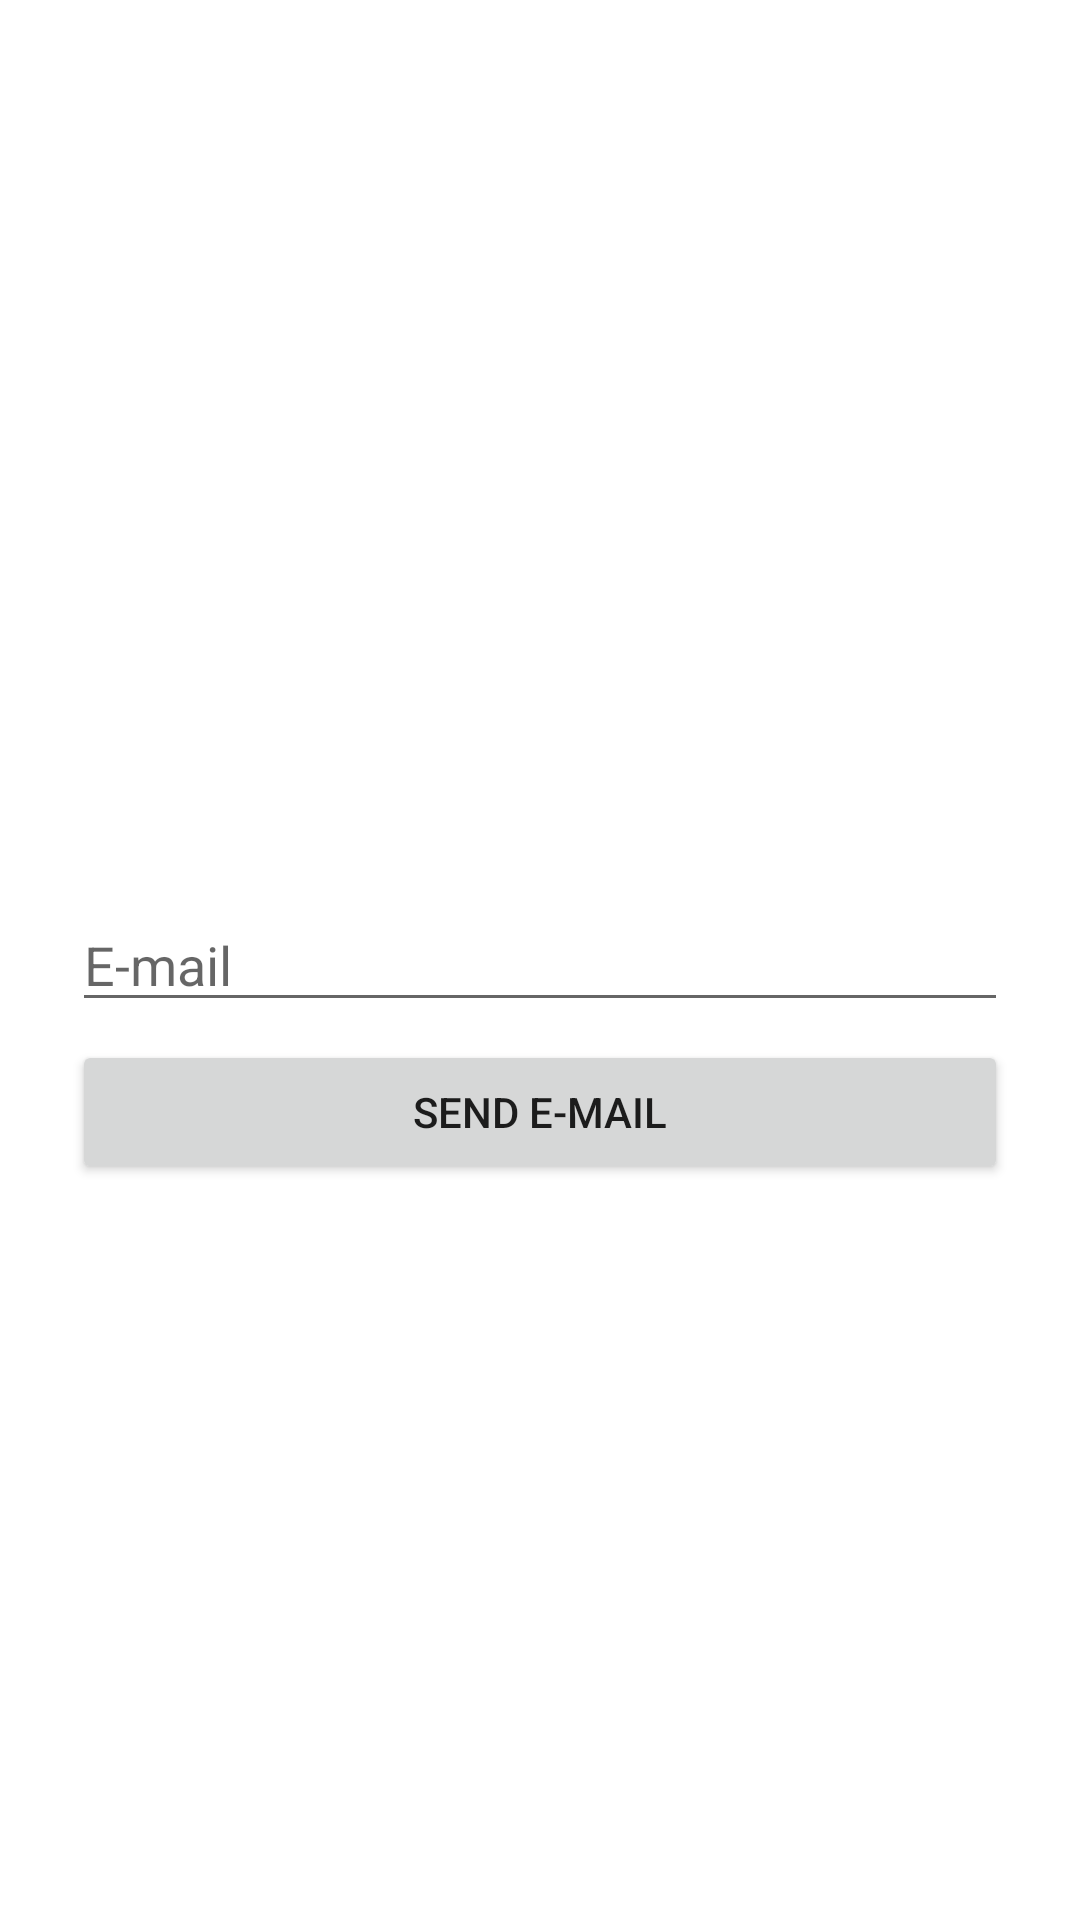

Produce the Android XML layout that renders to this screen, including the resource entries it uses.
<!-- AndroidManifest.xml: application theme Theme.დავალებაN5 -->
<!-- res/layout/activity_password_reset.xml -->
<?xml version="1.0" encoding="utf-8"?>
<androidx.constraintlayout.widget.ConstraintLayout xmlns:android="http://schemas.android.com/apk/res/android"
    xmlns:app="http://schemas.android.com/apk/res-auto"
    xmlns:tools="http://schemas.android.com/tools"
    android:layout_width="match_parent"
    android:layout_height="match_parent"
    tools:context=".PasswordResetActivity">

    <LinearLayout
        android:id="@+id/linearLayout2"
        android:layout_width="match_parent"
        android:layout_height="wrap_content"
        android:layout_marginStart="24dp"
        android:layout_marginEnd="24dp"
        android:orientation="horizontal"
        app:layout_constraintBottom_toBottomOf="parent"
        app:layout_constraintEnd_toEndOf="parent"
        app:layout_constraintStart_toStartOf="parent"
        app:layout_constraintTop_toTopOf="parent">

        <EditText
            android:id="@+id/editTextEmailAdd"
            android:layout_width="wrap_content"
            android:layout_height="wrap_content"
            android:layout_weight="1"
            android:ems="10"
            android:hint="E-mail"
            android:inputType="textEmailAddress" />
    </LinearLayout>

    <Button
        android:id="@+id/buttonsend"
        android:layout_width="match_parent"
        android:layout_height="wrap_content"
        android:layout_marginStart="24dp"
        android:layout_marginTop="6dp"
        android:layout_marginEnd="24dp"
        android:layout_weight="1"
        android:text="Send E-mail"
        app:layout_constraintEnd_toEndOf="parent"
        app:layout_constraintStart_toStartOf="parent"
        app:layout_constraintTop_toBottomOf="@+id/linearLayout2" />

</androidx.constraintlayout.widget.ConstraintLayout>
<!-- resources referenced by this layout -->
<resources>
  <style name="Theme.დავალებაN5" parent="Theme.MaterialComponents.DayNight.DarkActionBar">
          
          <item name="colorPrimary">@color/purple_500</item>
          <item name="colorPrimaryVariant">@color/purple_700</item>
          <item name="colorOnPrimary">@color/white</item>
          
          <item name="colorSecondary">@color/teal_200</item>
          <item name="colorSecondaryVariant">@color/teal_700</item>
          <item name="colorOnSecondary">@color/black</item>
          
          <item name="android:statusBarColor" tools:targetApi="l">?attr/colorPrimaryVariant</item>
          
      </style>
  <!-- not gathered from this repository: default colours our renderer supplied (Android Studio template values) -->
  <color name="purple_500">#FF6200EE</color>
  <color name="purple_700">#FF3700B3</color>
  <color name="teal_200">#FF03DAC5</color>
  <color name="teal_700">#FF018786</color>
  <color name="black">#FF000000</color>
  <color name="white">#FFFFFFFF</color>
</resources>
